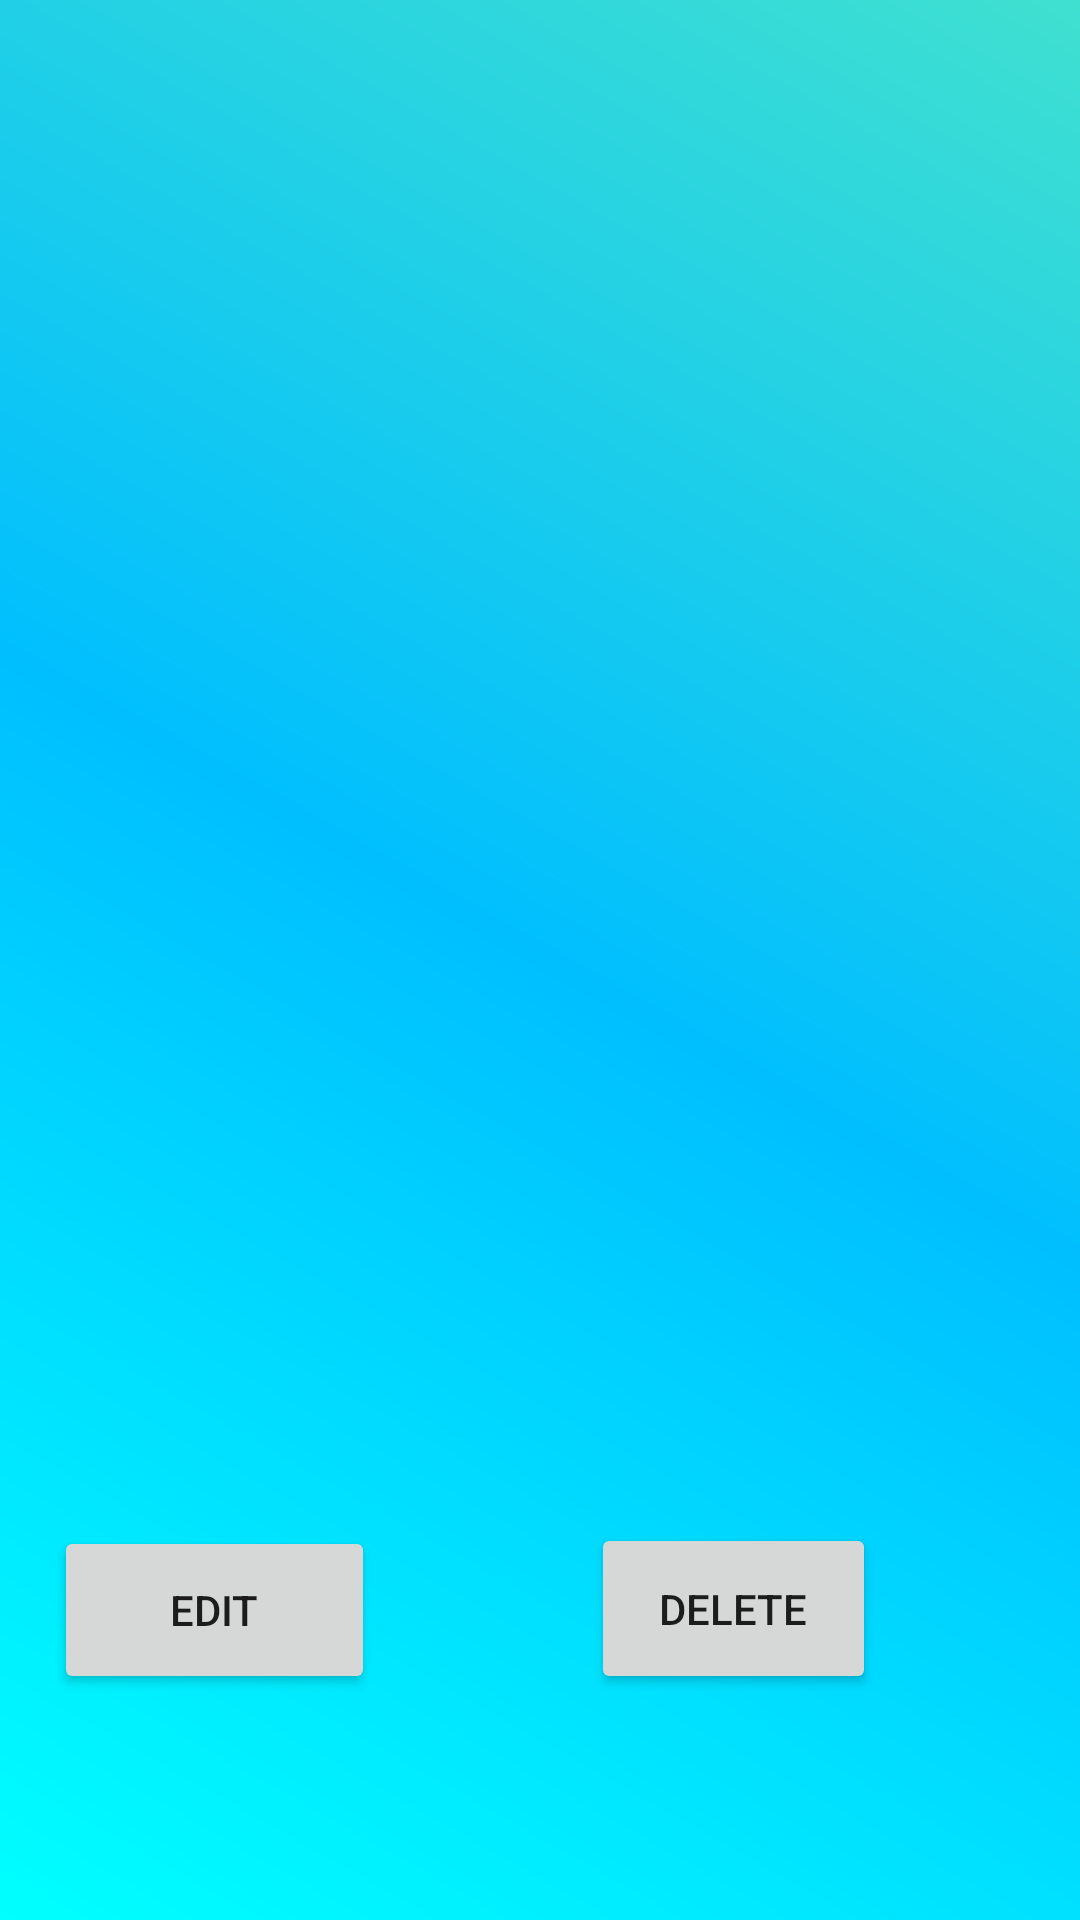

The Android layout XML behind this screen, and the referenced resources:
<!-- AndroidManifest.xml: activity theme Base.Theme.AppCompat.Light.DarkActionBar -->
<!-- res/layout/activity_journal.xml -->
<?xml version="1.0" encoding="utf-8"?>
<androidx.drawerlayout.widget.DrawerLayout xmlns:android="http://schemas.android.com/apk/res/android"
    xmlns:app="http://schemas.android.com/apk/res-auto"
    xmlns:tools="http://schemas.android.com/tools"
    android:id="@+id/drawer_layout"
    android:layout_width="match_parent"
    android:layout_height="match_parent"
    android:fitsSystemWindows="true"
    tools:openDrawer="start">

    <androidx.constraintlayout.widget.ConstraintLayout
        android:layout_width="match_parent"
        android:layout_height="match_parent"
        android:background="@drawable/background_register"
        android:orientation="vertical"
        android:gravity="center"
        tools:context=".JournalActivity">

        
        










    <TextView
        android:id="@+id/journal_title_text"
        android:layout_width="wrap_content"
        android:layout_height="wrap_content"
        android:fontFamily="@font/holtwood_one_sc"
        android:textAlignment="center"
        android:textColor="#e9eef2"
        android:textSize="34sp"
        app:layout_constraintBottom_toBottomOf="parent"
        app:layout_constraintEnd_toEndOf="parent"
        app:layout_constraintHorizontal_bias="0.498"
        app:layout_constraintStart_toStartOf="parent"
        app:layout_constraintTop_toTopOf="parent"
        app:layout_constraintVertical_bias="0.091" />

    <ScrollView
        android:id="@+id/scrollview_journal"
        android:layout_width="408dp"
        android:layout_height="427dp"
        app:layout_constraintBottom_toBottomOf="parent"
        app:layout_constraintEnd_toEndOf="parent"
        app:layout_constraintHorizontal_bias="0.333"
        app:layout_constraintStart_toStartOf="parent"
        app:layout_constraintTop_toBottomOf="@+id/journal_title_text"
        app:layout_constraintVertical_bias="0.115">

        <LinearLayout
            android:layout_width="match_parent"
            android:layout_height="wrap_content"
            android:orientation="vertical">

            <TextView
                android:id="@+id/journal_body_text"
                android:layout_width="match_parent"
                android:layout_height="wrap_content"
                android:fontFamily="@font/roboto_black"
                android:textColor="#e9eef2"
                android:lineSpacingExtra="10sp"
                android:padding="20dp"
                android:textAlignment="viewStart"
                android:textSize="20sp" />
        </LinearLayout>
    </ScrollView>

    <Button
        android:id="@+id/edit_btn"
        android:layout_width="107dp"
        android:layout_height="56dp"
        android:layout_marginEnd="72dp"
        android:text="@string/edit"
        app:layout_constraintBottom_toBottomOf="parent"
        app:layout_constraintEnd_toStartOf="@+id/delete_btn"
        app:layout_constraintHorizontal_bias="1.0"
        app:layout_constraintStart_toStartOf="parent"
        app:layout_constraintTop_toTopOf="parent"
        app:layout_constraintVertical_bias="0.871" />

    <Button
        android:id="@+id/delete_btn"
        android:layout_width="95dp"
        android:layout_height="57dp"
        android:layout_marginEnd="68dp"
        android:text="@string/delete"
        app:layout_constraintBottom_toBottomOf="parent"
        app:layout_constraintEnd_toEndOf="parent"
        app:layout_constraintTop_toTopOf="parent"
        app:layout_constraintVertical_bias="0.871" />


</androidx.constraintlayout.widget.ConstraintLayout>

    
    

    <com.google.android.material.navigation.NavigationView
        android:id="@+id/nav_view"
        android:layout_width="wrap_content"
        android:layout_height="match_parent"
        android:layout_gravity="start"
        app:menu="@menu/drawer_menu" />


</androidx.drawerlayout.widget.DrawerLayout>
<!-- resources referenced by this layout -->
<resources>
  <!-- drawable background_register (drawable) -->
  <?xml version="1.0" encoding="utf-8"?>
  <shape xmlns:android="http://schemas.android.com/apk/res/android">
      <gradient
          android:startColor = "#00FFFF"
          android:centerColor = "#00BFFF"
          android:endColor = "#40E0D0"
          android:angle = "45"
          android:type = "linear" />
  </shape>
  <string name="delete">Delete</string>
  <string name="edit">Edit</string>
</resources>
